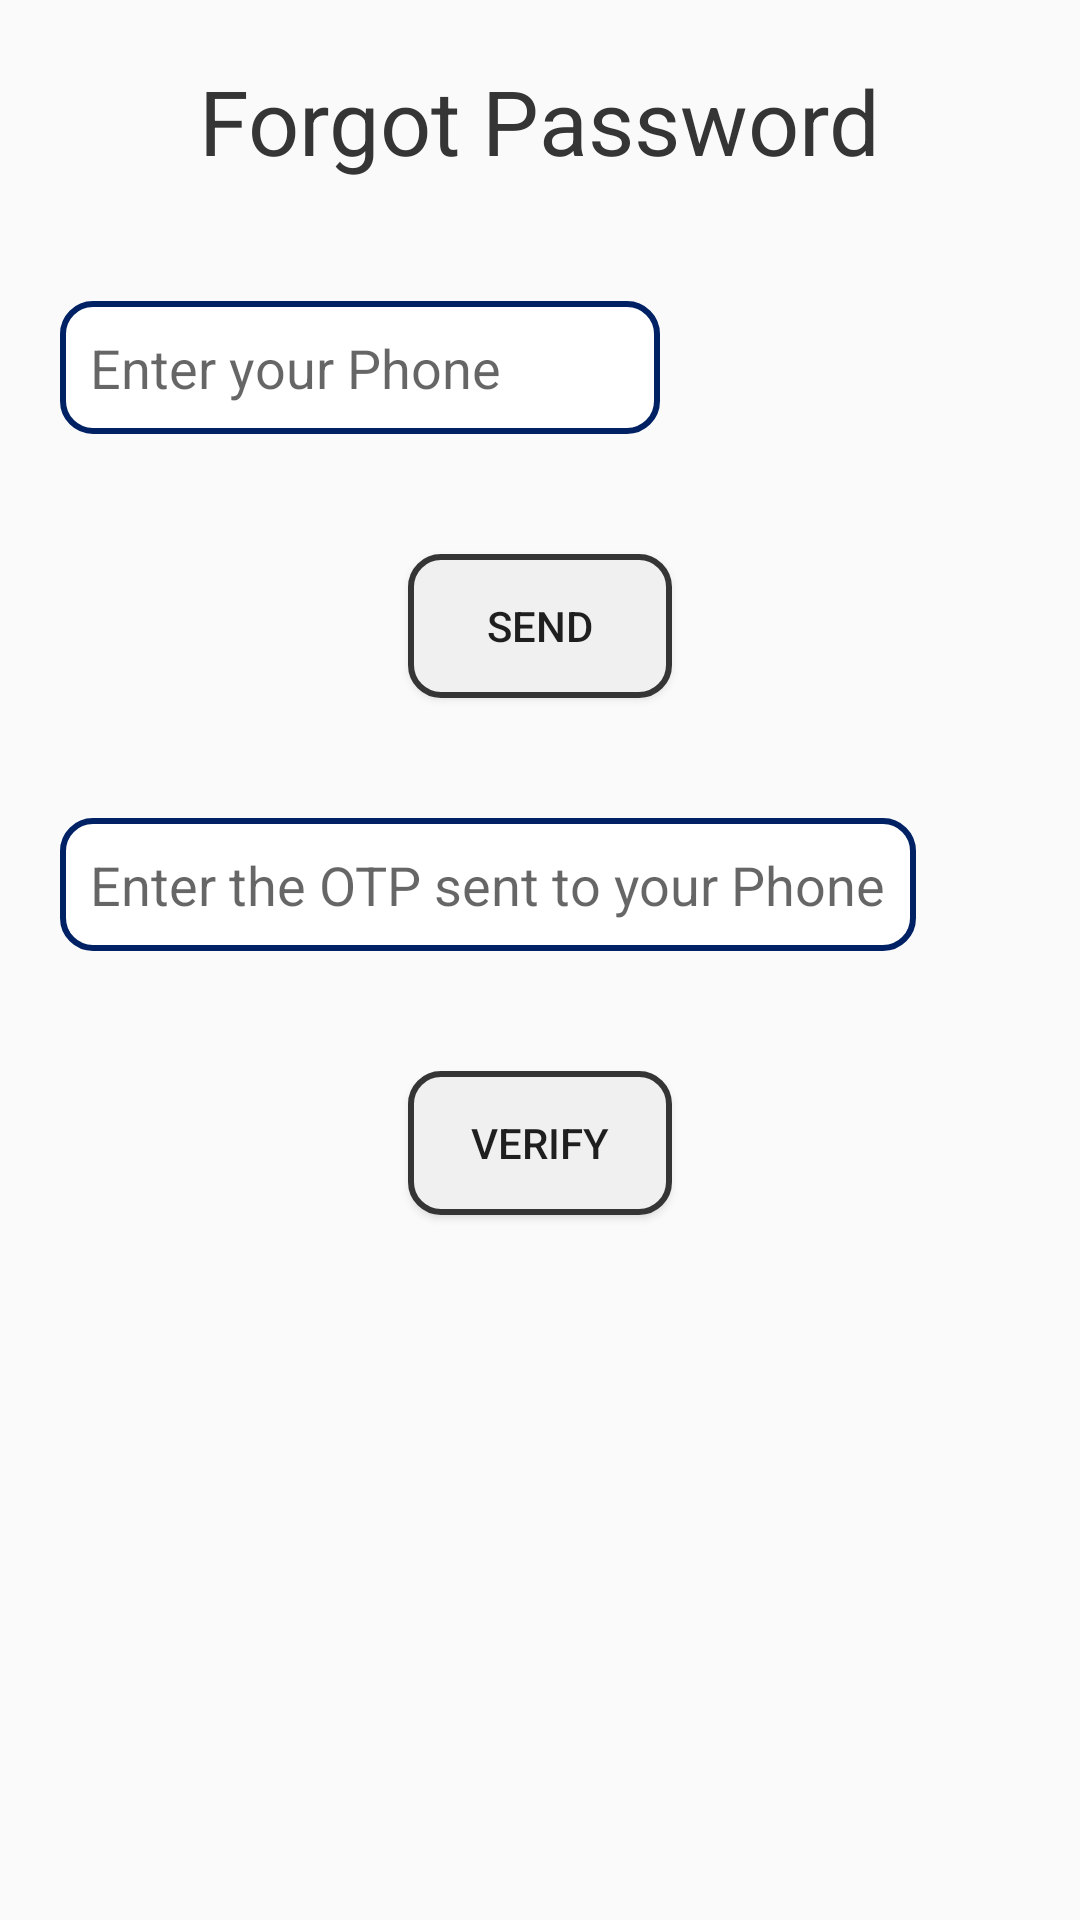

Produce the Android XML layout that renders to this screen, including the resource entries it uses.
<!-- AndroidManifest.xml: application theme Theme.AppCompat.Light.NoActionBar -->
<!-- res/layout/activity_forgot_password.xml -->
<?xml version="1.0" encoding="utf-8"?>
<RelativeLayout xmlns:android="http://schemas.android.com/apk/res/android"
    xmlns:app="http://schemas.android.com/apk/res-auto"
    xmlns:tools="http://schemas.android.com/tools"
    android:layout_width="match_parent"
    android:layout_height="match_parent"
    tools:context=".Forgot_password">

    <TextView
        android:layout_width="wrap_content"
        android:layout_height="wrap_content"
        android:id="@+id/forgot_tv1"
        android:layout_margin="20dp"
        android:text="Forgot Password"
        android:textSize="30dp"
        android:textColor="@color/black"
        android:layout_centerHorizontal="true"/>

    <EditText
        android:layout_width="200dp"
        android:layout_height="wrap_content"
        android:id="@+id/forgot_mail"
        android:layout_margin="20dp"
        android:hint="Enter your Phone"
        android:inputType="number"
        android:layout_below="@id/forgot_tv1"
        android:background="@drawable/editview_design"
        android:padding="10dp"
        android:layout_marginLeft="20dp"/>

    <Button
        android:layout_width="wrap_content"
        android:layout_height="wrap_content"
        android:id="@+id/forgot_send_otp_bt"
        android:text="Send"
        android:layout_margin="20dp"
        android:layout_below="@id/forgot_mail"
        android:background="@drawable/button_design"
        android:layout_centerHorizontal="true"/>

    <EditText
        android:layout_width="wrap_content"
        android:layout_height="wrap_content"
        android:id="@+id/forgot_otp"
        android:hint="Enter the OTP sent to your Phone"
        android:layout_below="@id/forgot_send_otp_bt"
        android:background="@drawable/editview_design"
        android:padding="10dp"
        android:layout_margin="20dp"/>

    <Button
        android:layout_width="wrap_content"
        android:layout_height="wrap_content"
        android:id="@+id/forgot_verify_otp_bt"
        android:text="Verify"
        android:layout_margin="20dp"
        android:background="@drawable/button_design"
        android:layout_below="@id/forgot_otp"
        android:layout_centerHorizontal="true"/>
    <ImageView
        android:layout_width="180dp"
        android:layout_height="180dp"
        android:layout_below="@id/forgot_verify_otp_bt"
        android:layout_margin="20dp"
        android:layout_centerHorizontal="true"
        android:background="@drawable/forgot_passwor"/>



</RelativeLayout>
<!-- resources referenced by this layout -->
<resources>
  <color name="black">#FF353535</color>
  <!-- drawable button_design (drawable) -->
  <?xml version="1.0" encoding="utf-8"?>
      <shape
          xmlns:android="http://schemas.android.com/apk/res/android"
          android:shape="rectangle">
          <solid
              android:color="#f0f0f0"/>
  
          <corners
              android:bottomRightRadius="10dp"
              android:bottomLeftRadius="10dp"
              android:topLeftRadius="10dp"
              android:topRightRadius="10dp"/>
          <stroke
              android:color="#353535"
              android:width="2dp"/>
  
      </shape>
  <!-- drawable editview_design (drawable) -->
  <?xml version="1.0" encoding="utf-8"?>
  <shape
      xmlns:android="http://schemas.android.com/apk/res/android"
      android:shape="rectangle">
      <solid
          android:color="#FFFFFF"/>
  
      <corners
          android:bottomRightRadius="10dp"
          android:bottomLeftRadius="10dp"
          android:topLeftRadius="10dp"
          android:topRightRadius="10dp"/>
      <stroke
          android:color="#002264"
          android:width="2dp"/>
  
  </shape>
</resources>
